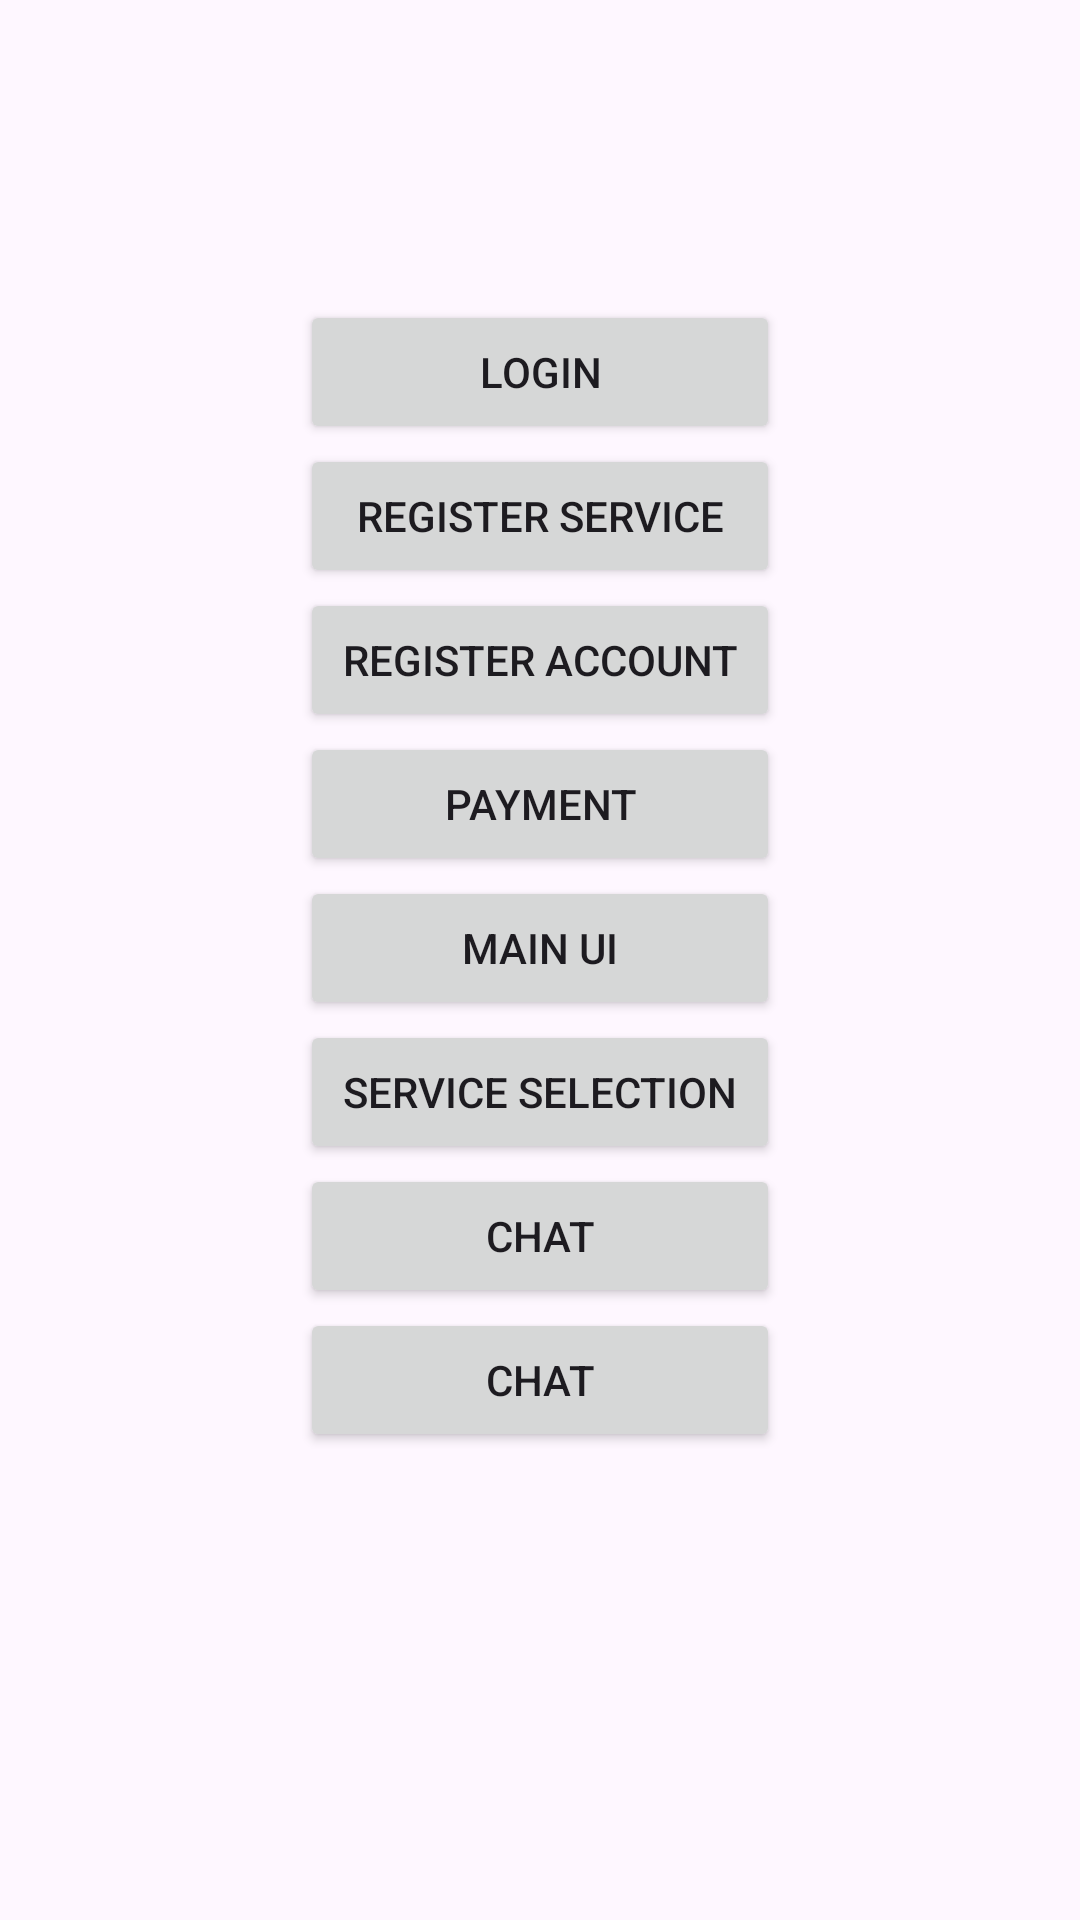

Produce the Android XML layout that renders to this screen, including the resource entries it uses.
<!-- AndroidManifest.xml: application theme Theme.SalonMain -->
<!-- res/layout/activity_main.xml -->
<?xml version="1.0" encoding="utf-8"?>
<RelativeLayout xmlns:android="http://schemas.android.com/apk/res/android"
    xmlns:app="http://schemas.android.com/apk/res-auto"
    xmlns:tools="http://schemas.android.com/tools"
    android:id="@+id/main"
    android:layout_width="match_parent"
    android:layout_height="match_parent"
    tools:context=".MainActivity">

    <LinearLayout
        android:layout_width="match_parent"
        android:layout_height="wrap_content"
        android:orientation="vertical"
        android:gravity="center"
        android:layout_marginTop="100dp"
        android:paddingHorizontal="100dp">

        <Button
            android:layout_width="match_parent"
            android:layout_height="wrap_content"
            android:text="Login"
            android:id="@+id/btnLoginMain"
            />
        <Button
            android:layout_width="match_parent"
            android:layout_height="wrap_content"
            android:text="Register Service"
            android:id="@+id/btnService"
            />
        <Button
            android:layout_width="match_parent"
            android:layout_height="wrap_content"
            android:text="Register Account"
            android:id="@+id/btnAccount"
            />
        <Button
            android:layout_width="match_parent"
            android:layout_height="wrap_content"
            android:text="Payment"
            android:id="@+id/btnPayment"
            />
        <Button
            android:layout_width="match_parent"
            android:layout_height="wrap_content"
            android:text="Main Ui"
            android:id="@+id/btnMainUi"
            />
        <Button
            android:layout_width="match_parent"
            android:layout_height="wrap_content"
            android:text="Service Selection"
            android:id="@+id/btnServiceSelection"
            />
        <Button
            android:layout_width="match_parent"
            android:layout_height="wrap_content"
            android:text="Chat"
            android:id="@+id/btnChat"
            />
        <Button
            android:layout_width="match_parent"
            android:layout_height="wrap_content"
            android:text="Chat"
            />


    </LinearLayout>

</RelativeLayout>
<!-- resources referenced by this layout -->
<resources>
  <style name="Theme.SalonMain" parent="Base.Theme.SalonMain" />
  <style name="Base.Theme.SalonMain" parent="Theme.Material3.DayNight.NoActionBar">
          
          
      </style>
</resources>
